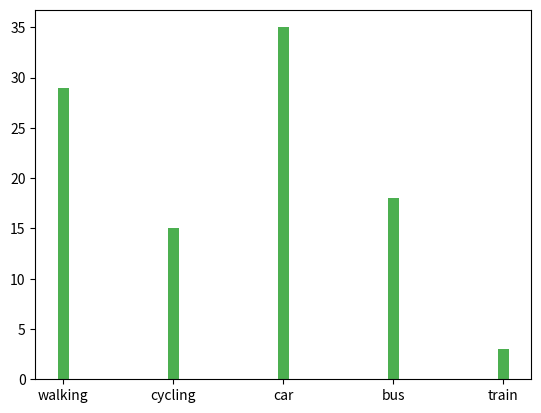

Generate this figure with matplotlib:
import matplotlib.pyplot as plt
import numpy as np

x = np.array(["walking", "cycling", "car", "bus","train"])
y = np.array([29,15,35,18,3])

plt.bar(x,y, color="#4CAF50",width=0.1)
plt.show()

